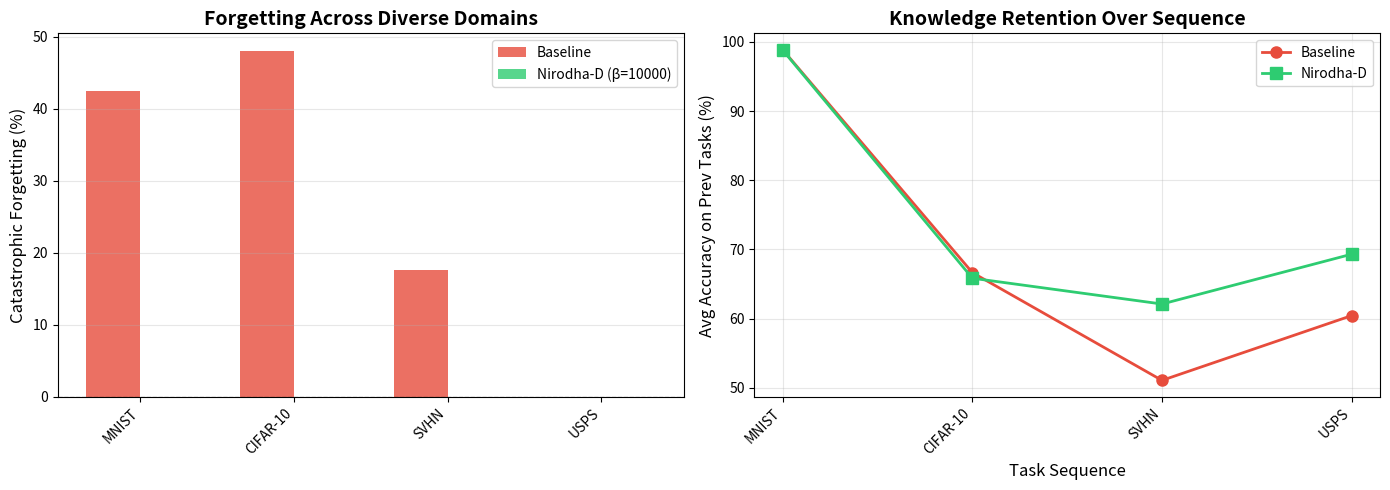

Generate this figure with matplotlib:
import matplotlib.pyplot as plt
import numpy as np

tasks = ['MNIST', 'CIFAR-10', 'SVHN', 'USPS']
baseline_forgetting = [42.45, 48.08, 17.62, 0.0]
nirodha_forgetting = [0.01, 0.05, 0.02, 0.0]

baseline_trajectory = [98.86, 66.65, 51.07, 60.43]
nirodha_trajectory = [98.81, 65.84, 62.11, 69.31]

fig, (ax1, ax2) = plt.subplots(1, 2, figsize=(14, 5))

# Plot 1: Forgetting comparison
x = np.arange(len(tasks))
width = 0.35

ax1.bar(x - width/2, baseline_forgetting, width, 
        label='Baseline', color='#e74c3c', alpha=0.8)
ax1.bar(x + width/2, nirodha_forgetting, width,
        label='Nirodha-D (β=10000)', color='#2ecc71', alpha=0.8)

ax1.set_ylabel('Catastrophic Forgetting (%)', fontsize=12)
ax1.set_title('Forgetting Across Diverse Domains', fontsize=14, fontweight='bold')
ax1.set_xticks(x)
ax1.set_xticklabels(tasks, rotation=45, ha='right')
ax1.legend()
ax1.grid(axis='y', alpha=0.3)
ax1.axhline(y=0, color='black', linestyle='--', linewidth=0.8)

# Plot 2: Average retention over task sequence
ax2.plot(range(1, 5), baseline_trajectory, 
         'o-', linewidth=2, markersize=8,
         label='Baseline', color='#e74c3c')
ax2.plot(range(1, 5), nirodha_trajectory,
         's-', linewidth=2, markersize=8, 
         label='Nirodha-D', color='#2ecc71')

ax2.set_xlabel('Task Sequence', fontsize=12)
ax2.set_ylabel('Avg Accuracy on Prev Tasks (%)', fontsize=12)
ax2.set_title('Knowledge Retention Over Sequence', fontsize=14, fontweight='bold')
ax2.legend()
ax2.grid(alpha=0.3)
ax2.set_xticks(range(1, 5))
ax2.set_xticklabels(tasks, rotation=45, ha='right')

plt.tight_layout()
plt.savefig('dataset_rotation_complete.png', dpi=300, bbox_inches='tight')
plt.close()

print("Graph saved as dataset_rotation_complete.png")
